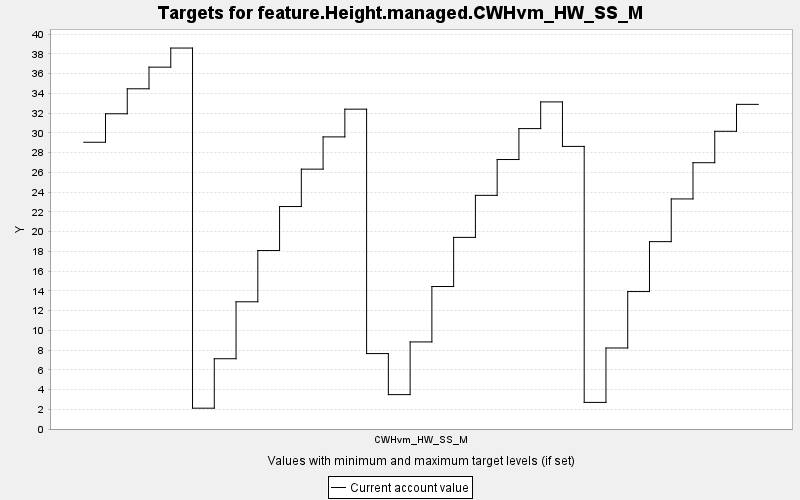

Values plotted in this chart, from the file beside it:
TARGET, PERIOD, YEAR, PERIODWIDTH, MINIMUM, MAXIMUM, MINWEIGHT, MAXWEIGHT, CURRENT, SUMMARY
feature.Height.managed.CWHvm_HW_SS_M, 0, 0, 10.0, 0.0, 10000, 1.0, 1.0, 29.05, 0.0
feature.Height.managed.CWHvm_HW_SS_M, 1, 10, 10.0, 0.0, 10000, 1.0, 1.0, 31.93, 0.0
feature.Height.managed.CWHvm_HW_SS_M, 2, 20, 10.0, 0.0, 10000, 1.0, 1.0, 34.46, 0.0
feature.Height.managed.CWHvm_HW_SS_M, 3, 30, 10.0, 0.0, 10000, 1.0, 1.0, 36.65, 0.0
feature.Height.managed.CWHvm_HW_SS_M, 4, 40, 10.0, 0.0, 10000, 1.0, 1.0, 38.59, 0.0
feature.Height.managed.CWHvm_HW_SS_M, 5, 50, 10.0, 0.0, 10000, 1.0, 1.0, 2.109, 0.0
feature.Height.managed.CWHvm_HW_SS_M, 6, 60, 10.0, 0.0, 10000, 1.0, 1.0, 7.118, 0.0
feature.Height.managed.CWHvm_HW_SS_M, 7, 70, 10.0, 0.0, 10000, 1.0, 1.0, 12.89, 0.0
feature.Height.managed.CWHvm_HW_SS_M, 8, 80, 10.0, 0.0, 10000, 1.0, 1.0, 18.08, 0.0
feature.Height.managed.CWHvm_HW_SS_M, 9, 90, 10.0, 0.0, 10000, 1.0, 1.0, 22.53, 0.0
feature.Height.managed.CWHvm_HW_SS_M, 10, 100, 10.0, 0.0, 10000, 1.0, 1.0, 26.32, 0.0
feature.Height.managed.CWHvm_HW_SS_M, 11, 110, 10.0, 0.0, 10000, 1.0, 1.0, 29.59, 0.0
feature.Height.managed.CWHvm_HW_SS_M, 12, 120, 10.0, 0.0, 10000, 1.0, 1.0, 32.4, 0.0
feature.Height.managed.CWHvm_HW_SS_M, 13, 130, 10.0, 0.0, 10000, 1.0, 1.0, 7.639, 0.0
feature.Height.managed.CWHvm_HW_SS_M, 14, 140, 10.0, 0.0, 10000, 1.0, 1.0, 3.483, 0.0
feature.Height.managed.CWHvm_HW_SS_M, 15, 150, 10.0, 0.0, 10000, 1.0, 1.0, 8.82, 0.0
feature.Height.managed.CWHvm_HW_SS_M, 16, 160, 10.0, 0.0, 10000, 1.0, 1.0, 14.43, 0.0
feature.Height.managed.CWHvm_HW_SS_M, 17, 170, 10.0, 0.0, 10000, 1.0, 1.0, 19.41, 0.0
feature.Height.managed.CWHvm_HW_SS_M, 18, 180, 10.0, 0.0, 10000, 1.0, 1.0, 23.67, 0.0
feature.Height.managed.CWHvm_HW_SS_M, 19, 190, 10.0, 0.0, 10000, 1.0, 1.0, 27.3, 0.0
feature.Height.managed.CWHvm_HW_SS_M, 20, 200, 10.0, 0.0, 10000, 1.0, 1.0, 30.43, 0.0
feature.Height.managed.CWHvm_HW_SS_M, 21, 210, 10.0, 0.0, 10000, 1.0, 1.0, 33.13, 0.0
feature.Height.managed.CWHvm_HW_SS_M, 22, 220, 10.0, 0.0, 10000, 1.0, 1.0, 28.62, 0.0
feature.Height.managed.CWHvm_HW_SS_M, 23, 230, 10.0, 0.0, 10000, 1.0, 1.0, 2.694, 0.0
feature.Height.managed.CWHvm_HW_SS_M, 24, 240, 10.0, 0.0, 10000, 1.0, 1.0, 8.205, 0.0
feature.Height.managed.CWHvm_HW_SS_M, 25, 250, 10.0, 0.0, 10000, 1.0, 1.0, 13.92, 0.0
feature.Height.managed.CWHvm_HW_SS_M, 26, 260, 10.0, 0.0, 10000, 1.0, 1.0, 18.98, 0.0
feature.Height.managed.CWHvm_HW_SS_M, 27, 270, 10.0, 0.0, 10000, 1.0, 1.0, 23.3, 0.0
feature.Height.managed.CWHvm_HW_SS_M, 28, 280, 10.0, 0.0, 10000, 1.0, 1.0, 26.97, 0.0
feature.Height.managed.CWHvm_HW_SS_M, 29, 290, 10.0, 0.0, 10000, 1.0, 1.0, 30.16, 0.0
feature.Height.managed.CWHvm_HW_SS_M, 30, 300, 10.0, 0.0, 10000, 1.0, 1.0, 32.88, 0.0
